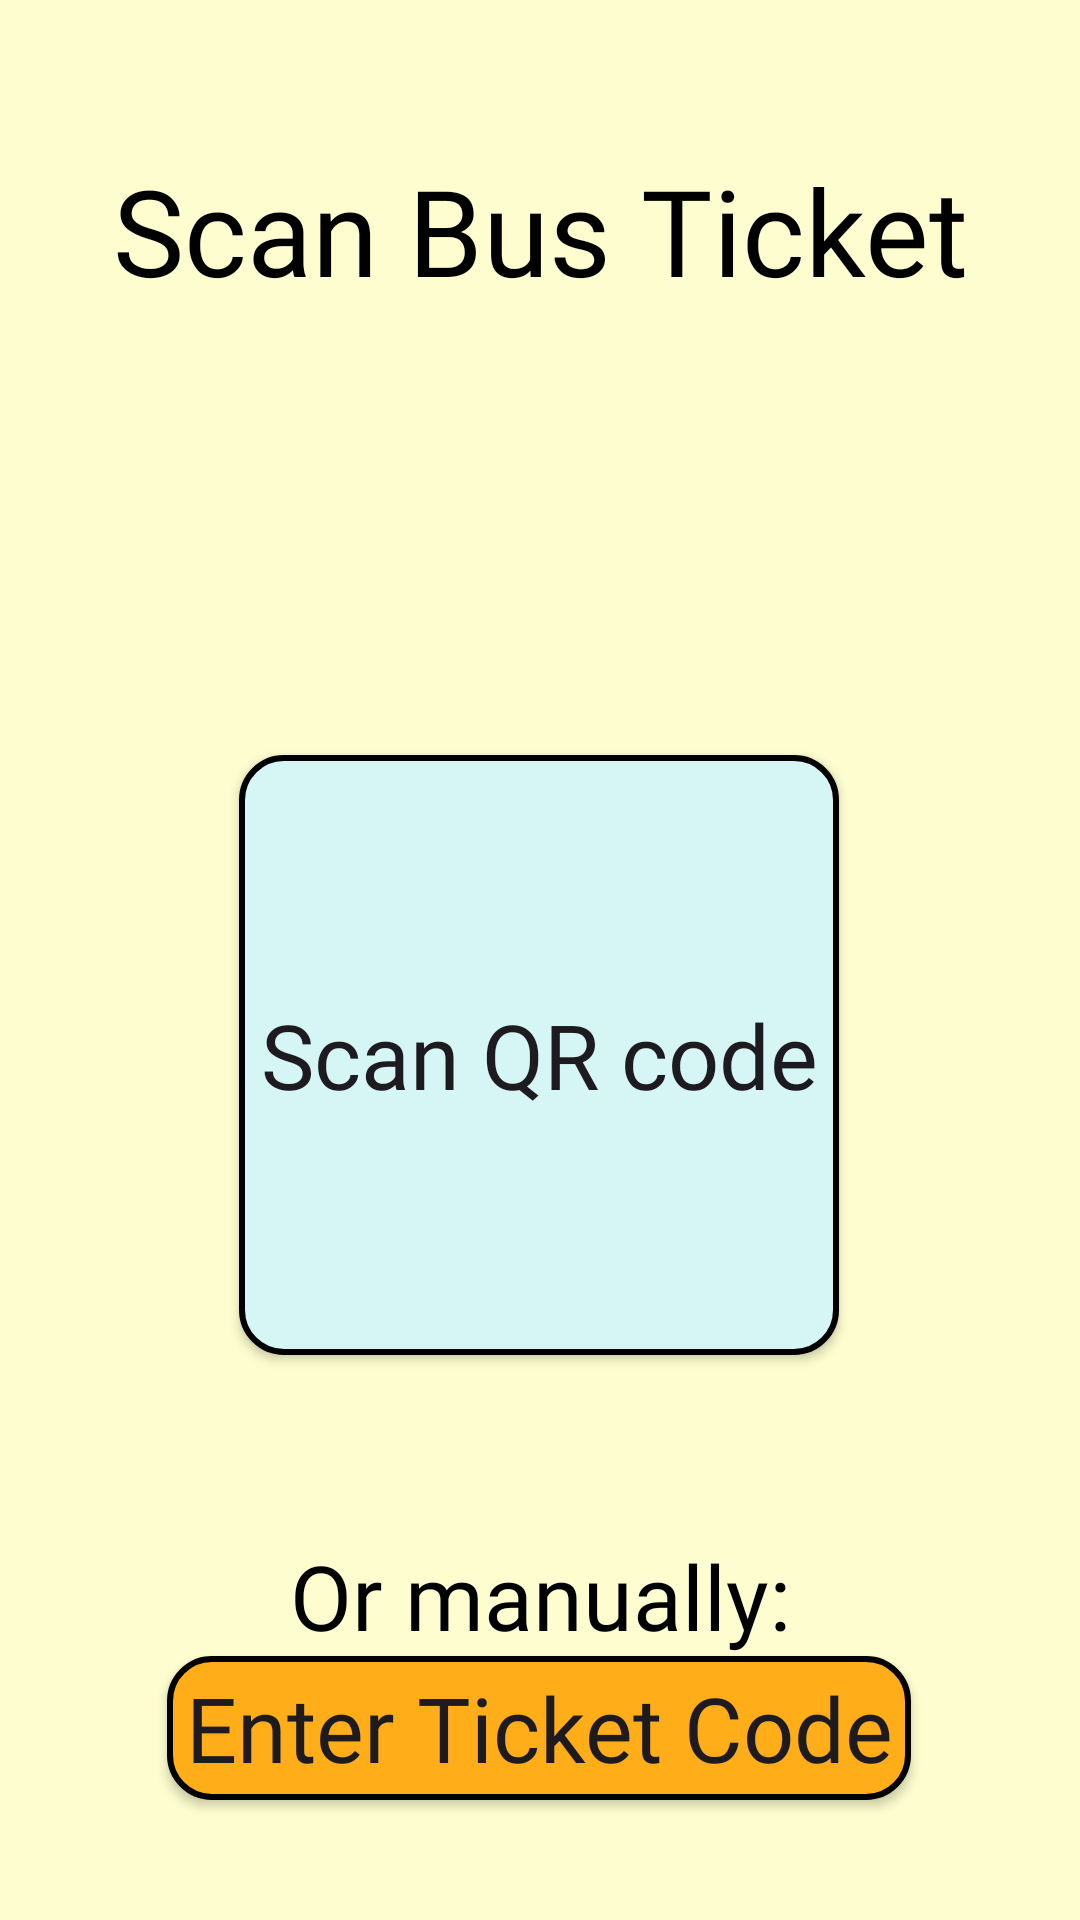

Android layout source for this screen:
<!-- AndroidManifest.xml: application theme Theme.WSBApp3 -->
<!-- res/layout/fragment_scan.xml -->
<?xml version="1.0" encoding="utf-8"?>
<FrameLayout xmlns:android="http://schemas.android.com/apk/res/android"
    xmlns:app="http://schemas.android.com/apk/res-auto"
    xmlns:tools="http://schemas.android.com/tools"
    android:layout_width="match_parent"
    android:layout_height="match_parent"
    android:background="@color/yellow"
    tools:context=".fragments.ScanFragment">


    <androidx.constraintlayout.widget.ConstraintLayout
        android:layout_width="match_parent"
        android:layout_height="match_parent"
        android:layout_marginTop="20dp">

        <TextView
            android:id="@+id/scanTitle"
            android:layout_width="wrap_content"
            android:layout_height="wrap_content"
            android:fontFamily="@font/montserrat_medium"
            android:text="@string/scan_bus_ticket"
            android:textColor="@color/black"
            android:textSize="40sp"
            android:layout_marginTop="30dp"
            app:layout_constraintEnd_toEndOf="parent"
            app:layout_constraintStart_toStartOf="parent"
            app:layout_constraintTop_toTopOf="parent" />

        <androidx.appcompat.widget.AppCompatButton
            android:id="@+id/scanTicketButton"
            android:layout_width="200dp"
            android:layout_height="200dp"
            android:layout_marginBottom="40dp"
            android:background="@drawable/light_blue_button"
            android:paddingStart="6dp"
            android:paddingEnd="6dp"
            android:text="Scan QR code"
            android:textAllCaps="false"
            android:fontFamily="@font/montserrat_regular"
            android:textSize="30sp"
            app:layout_constraintBottom_toBottomOf="parent"
            app:layout_constraintEnd_toEndOf="parent"
            app:layout_constraintHorizontal_bias="0.498"
            app:layout_constraintStart_toStartOf="parent"
            app:layout_constraintTop_toBottomOf="@id/scanTitle" />

        <TextView
            android:id="@+id/enterCodeText"
            android:layout_width="wrap_content"
            android:layout_height="wrap_content"
            android:fontFamily="@font/montserrat_regular"
            android:text="@string/or_manually"
            android:textAppearance="@style/TextAppearance.AppCompat.Medium"
            android:textColor="@color/black"
            android:textSize="30sp"
            app:layout_constraintBottom_toTopOf="@+id/findTicketButton"
            app:layout_constraintEnd_toEndOf="parent"
            app:layout_constraintStart_toStartOf="parent"
            tools:layout_constraintTop_toBottomOf="@id/camerax_viewFinder" />

        <androidx.appcompat.widget.AppCompatButton
            android:id="@+id/findTicketButton"
            android:layout_width="wrap_content"
            android:layout_height="wrap_content"
            android:layout_marginBottom="40dp"
            android:background="@drawable/orange_button"
            android:fontFamily="@font/montserrat_regular"
            android:paddingStart="6dp"
            android:paddingEnd="6dp"
            android:text="@string/enter_ticket_code"
            android:textAllCaps="false"
            android:textSize="30sp"
            android:layout_marginTop="20dp"
            app:layout_constraintBottom_toBottomOf="parent"
            app:layout_constraintEnd_toEndOf="parent"
            app:layout_constraintHorizontal_bias="0.498"
            app:layout_constraintStart_toStartOf="parent" />

    </androidx.constraintlayout.widget.ConstraintLayout>
</FrameLayout>
<!-- resources referenced by this layout -->
<resources>
  <color name="black">#FF000000</color>
  <color name="yellow">#FDFDCF</color>
  <!-- drawable light_blue_button (drawable) -->
  <?xml version="1.0" encoding="utf-8"?>
  <shape xmlns:android="http://schemas.android.com/apk/res/android">
      <solid android:color="@color/lightBlue" />
      <corners android:radius="14dp" />
      <stroke
          android:width="2dp"
          android:color="@color/black"/>
  </shape>
  <!-- drawable orange_button (drawable) -->
  <?xml version="1.0" encoding="utf-8"?>
  <shape xmlns:android="http://schemas.android.com/apk/res/android">
      <solid android:color="@color/orange" />
      <corners android:radius="14dp" />
      <stroke
          android:width="2dp"
          android:color="@color/black" />
  </shape>
  <string name="enter_ticket_code">Enter Ticket Code</string>
  <string name="or_manually">Or manually:</string>
  <string name="scan_bus_ticket">Scan Bus Ticket</string>
  <style name="Theme.WSBApp3" parent="Base.Theme.WSBApp3" />
  <color name="lightBlue">#D6F6F5</color>
  <color name="orange">#FFAD19</color>
  <style name="Base.Theme.WSBApp3" parent="Theme.Material3.DayNight.NoActionBar">
          
          
      </style>
</resources>
